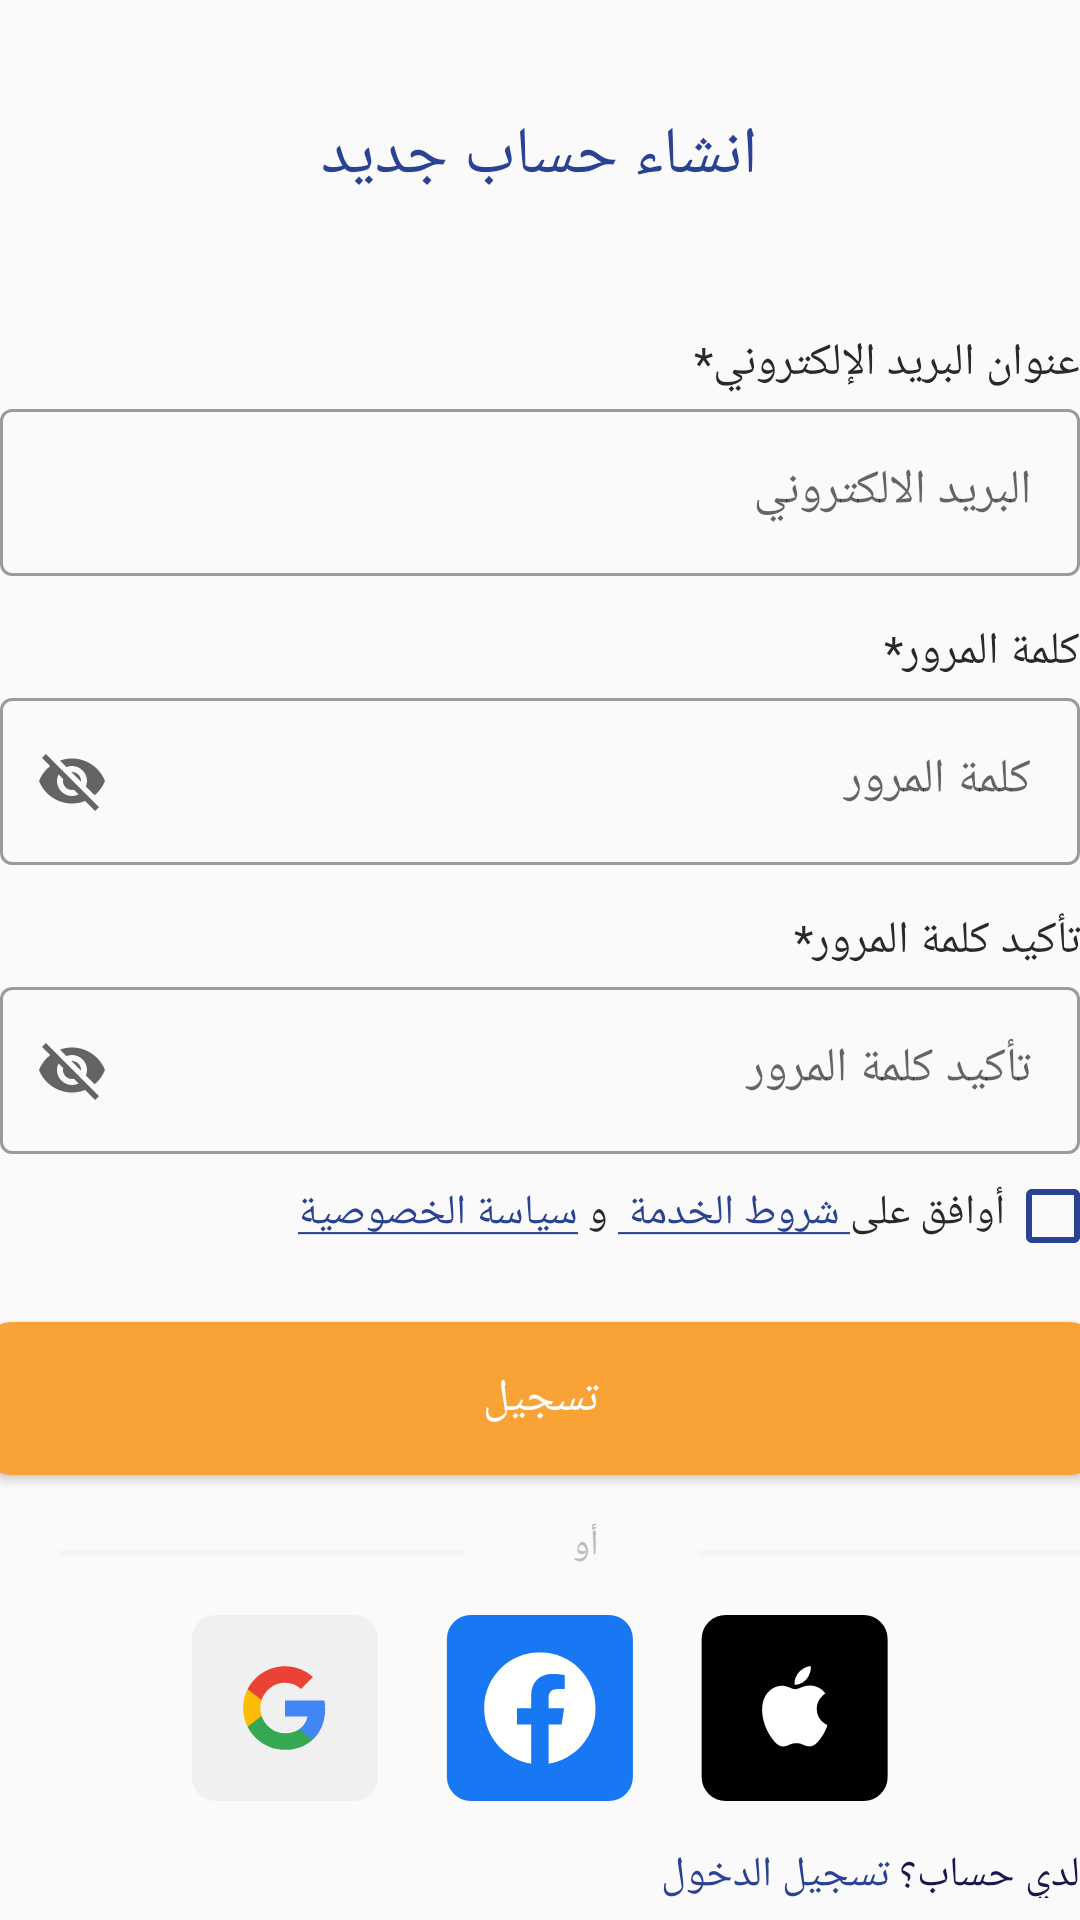

Layout XML and referenced resources for this Android screen:
<!-- AndroidManifest.xml: application theme Theme.AWQAT -->
<!-- res/layout/activity_sign_up.xml -->
<?xml version="1.0" encoding="utf-8"?>
<LinearLayout xmlns:android="http://schemas.android.com/apk/res/android"
    xmlns:app="http://schemas.android.com/apk/res-auto"
    xmlns:tools="http://schemas.android.com/tools"
    android:layout_width="match_parent"
    android:layout_height="match_parent"
    tools:context=".Sign_Up"
    android:gravity="center"
    android:orientation="vertical"
    android:layout_marginStart="15dp"
    android:layout_marginEnd="15dp"
    android:fitsSystemWindows="true"

    >

    <TextView
        android:id="@+id/create_acc_tv"
        android:layout_width="wrap_content"
        android:layout_height="wrap_content"
        android:layout_marginTop="44dp"
        android:fontFamily="@font/semibold"
        android:text="انشاء حساب جديد"
        android:textColor="@color/blue_text"
        android:textSize="22sp"
        />
    <TextView
        android:id="@+id/textView"
        android:layout_width="wrap_content"
        android:layout_height="wrap_content"
        android:layout_marginTop="44dp"
        android:fontFamily="@font/regular"
        android:text="عنوان البريد الإلكتروني*"
        android:textColor="@color/black_text"
        android:textSize="15sp"
        android:layout_gravity="end"
        />
    <com.google.android.material.textfield.TextInputLayout
        android:layout_width="match_parent"
        android:layout_height="wrap_content"
        style="@style/Widget.MaterialComponents.TextInputLayout.OutlinedBox"
        android:hint="البريد الالكتروني"
        app:endIconMode="clear_text"
        android:layoutDirection="rtl"

        >
        <com.google.android.material.textfield.TextInputEditText
            android:layout_width="match_parent"
            android:layout_height="wrap_content"
            android:layoutDirection="rtl"
            android:fontFamily="@font/light"

            />
    </com.google.android.material.textfield.TextInputLayout>
    <TextView
        android:layout_width="wrap_content"
        android:layout_height="wrap_content"
        android:layout_marginTop="15dp"
        android:fontFamily="@font/regular"
        android:text="كلمة المرور*"
        android:textColor="@color/black_text"
        android:textSize="15sp"
        android:layout_gravity="end"

        />
    <com.google.android.material.textfield.TextInputLayout
        android:layout_width="match_parent"
        android:layout_height="wrap_content"
        style="@style/Widget.MaterialComponents.TextInputLayout.OutlinedBox"
        android:hint="كلمة المرور"
        app:endIconMode="password_toggle"
        android:layoutDirection="rtl"

        >
        <com.google.android.material.textfield.TextInputEditText
            android:layout_width="match_parent"
            android:layout_height="wrap_content"
            android:layoutDirection="rtl"
            android:fontFamily="@font/light"

            />
    </com.google.android.material.textfield.TextInputLayout>
    <TextView
        android:layout_width="wrap_content"
        android:layout_height="wrap_content"
        android:layout_marginTop="15dp"
        android:fontFamily="@font/regular"
        android:text="تأكيد كلمة المرور*"
        android:textColor="@color/black_text"
        android:textSize="15sp"
        android:layout_gravity="end"
        />
    <com.google.android.material.textfield.TextInputLayout
        android:layout_width="match_parent"
        android:layout_height="wrap_content"
        style="@style/Widget.MaterialComponents.TextInputLayout.OutlinedBox"
        android:hint="تأكيد كلمة المرور"
        app:endIconMode="password_toggle"
        android:layoutDirection="rtl"

        >
        <com.google.android.material.textfield.TextInputEditText
            android:layout_width="match_parent"
            android:layout_height="wrap_content"
            android:layoutDirection="rtl"
            android:fontFamily="@font/light"

            />
    </com.google.android.material.textfield.TextInputLayout>
    <LinearLayout
        android:layout_width="wrap_content"
        android:layout_height="wrap_content"
        android:orientation="horizontal"
        android:layout_marginStart="15dp"
        android:layout_marginTop="10dp"
        android:layout_gravity="end">
        <TextView
            android:id="@+id/PrivacyPolicy"
            android:layout_width="wrap_content"
            android:layout_height="wrap_content"
            android:fontFamily="@font/regular"
            android:text="@string/PrivacyPolicy"
            android:textColor="@color/blue_text"
            android:textSize="14sp"
            android:layout_gravity="end"
            />
        <TextView
            android:layout_width="wrap_content"
            android:layout_height="wrap_content"
            android:fontFamily="@font/regular"
            android:text=" و "
            android:textColor="@color/black_text"
            android:textSize="14sp"
            android:layout_gravity="end"
            />
        <TextView
            android:id="@+id/TermsofService"
            android:layout_width="wrap_content"
            android:layout_height="wrap_content"
            android:fontFamily="@font/regular"
            android:text="@string/TermsofService"
            android:textColor="@color/blue_text"
            android:textSize="14sp"
            android:layout_gravity="end"
            />
        <TextView
            android:layout_width="wrap_content"
            android:layout_height="wrap_content"
            android:fontFamily="@font/regular"
            android:text="أوافق على"
            android:textColor="@color/black_text"
            android:textSize="14sp"
            android:layout_gravity="end"
            />
        <CheckBox
            android:layout_width="25dp"
            android:layout_height="21dp"
            android:buttonTint="@color/blue_text"
            />

    </LinearLayout>
    <Button
        android:id="@+id/signupbtn"
        android:layout_marginTop="25dp"
        android:layout_width="369dp"
        android:layout_height="51dp"
        android:textColor="@color/white"
        android:background="@drawable/btn"
        android:text="تسجيل"
        android:textSize="15sp"
        android:fontFamily="@font/regular"

        />
    <LinearLayout
        android:layout_width="wrap_content"
        android:layout_height="wrap_content"
        android:orientation="horizontal"
        android:layout_marginTop="15dp"
        android:layout_marginBottom="15sp"
        >
        <View
            android:layout_width="135dp"
            android:layout_height="2dp"
            android:background="@color/line"
            android:layout_marginStart="20dp"
            android:layout_marginTop="10dp"/>
        <TextView
            android:layout_width="wrap_content"
            android:layout_height="wrap_content"
            android:fontFamily="@font/regular"
            android:text="           أو            "
            android:textColor="#BABABA"
            android:textSize="12sp"
            />
        <View
            android:layout_width="135dp"
            android:layout_height="2dp"
            android:background="@color/line"
            android:layout_marginEnd="20dp"
            android:layout_marginTop="10dp"/>
    </LinearLayout>
<LinearLayout
    android:layout_width="wrap_content"
    android:layout_height="wrap_content"
    android:orientation="horizontal"
    >
    <ImageView
        android:layout_width="wrap_content"
        android:layout_height="wrap_content"
        android:src="@drawable/ic_google"
        android:layout_marginEnd="22dp"/>
    <ImageView
        android:layout_width="wrap_content"
        android:layout_height="wrap_content"
        android:src="@drawable/ic_facebook"
        android:layout_marginEnd="22dp"/>
    <ImageView
        android:layout_width="wrap_content"
        android:layout_height="wrap_content"
        android:src="@drawable/ic_apple"/>
</LinearLayout>
    <LinearLayout
        android:layout_width="wrap_content"
        android:layout_height="wrap_content"
        android:orientation="horizontal"
        android:layout_gravity="end"

        android:layout_marginTop="15sp">
        <TextView
            android:id="@+id/sign_in"
            android:layout_width="wrap_content"
            android:layout_height="wrap_content"
            android:fontFamily="@font/medium"
            android:text="تسجيل الدخول"
            android:textColor="#2A4293"
            android:textSize="14sp"
            android:layout_marginEnd="3dp"
            />
        <TextView
            android:layout_width="wrap_content"
            android:layout_height="wrap_content"
            android:fontFamily="@font/regular"
            android:text="لدي حساب؟"
            android:textColor="#151849"
            android:textSize="14sp"
            />
    </LinearLayout>
    <TextView
        android:layout_marginTop="15dp"
        android:layout_width="wrap_content"
        android:layout_height="wrap_content"
        android:fontFamily="@font/regular"
        android:text="@string/con"
        android:textColor="@color/Orange"
        android:textSize="15sp"
        />
</LinearLayout>
<!-- resources referenced by this layout -->
<resources>
  <color name="Orange">#F9A236</color>
  <color name="black_text">#292929</color>
  <color name="blue_text">#2A4293</color>
  <color name="line">#F5F5F5</color>
  <color name="white">#FFFFFFFF</color>
  <!-- drawable btn (drawable) -->
  <?xml version="1.0" encoding="utf-8"?>
  <shape xmlns:android="http://schemas.android.com/apk/res/android">
      <solid android:color="@color/Orange"/>
      <corners android:radius="8dp"/>
  </shape>
  <!-- drawable ic_apple (drawable) -->
  <vector xmlns:android="http://schemas.android.com/apk/res/android"
      android:width="63dp"
      android:height="62dp"
      android:viewportWidth="63"
      android:viewportHeight="62">
    <path
        android:pathData="M8.882,0L54.882,0A8,8 0,0 1,62.882 8L62.882,54A8,8 0,0 1,54.882 62L8.882,62A8,8 0,0 1,0.882 54L0.882,8A8,8 0,0 1,8.882 0z"
        android:fillColor="#000000"/>
    <path
        android:pathData="M32.249,23.228C33.457,23.228 34.972,22.411 35.874,21.322C36.691,20.335 37.286,18.956 37.286,17.578C37.286,17.39 37.27,17.203 37.235,17.05C35.891,17.101 34.274,17.952 33.304,19.093C32.538,19.961 31.84,21.322 31.84,22.718C31.84,22.922 31.874,23.126 31.891,23.194C31.976,23.211 32.112,23.228 32.249,23.228ZM27.993,43.823C29.644,43.823 30.376,42.716 32.436,42.716C34.529,42.716 34.989,43.789 36.827,43.789C38.631,43.789 39.84,42.121 40.98,40.487C42.256,38.615 42.784,36.776 42.818,36.691C42.699,36.657 39.244,35.245 39.244,31.279C39.244,27.841 41.967,26.292 42.12,26.173C40.316,23.586 37.576,23.518 36.827,23.518C34.801,23.518 33.151,24.743 32.112,24.743C30.989,24.743 29.508,23.586 27.755,23.586C24.419,23.586 21.032,26.343 21.032,31.551C21.032,34.785 22.292,38.206 23.841,40.419C25.168,42.291 26.326,43.823 27.993,43.823Z"
        android:fillColor="#ffffff"/>
  </vector>
  <!-- drawable ic_facebook (drawable) -->
  <vector xmlns:android="http://schemas.android.com/apk/res/android"
      android:width="63dp"
      android:height="62dp"
      android:viewportWidth="63"
      android:viewportHeight="62">
    <path
        android:pathData="M8.966,0L54.966,0A8,8 0,0 1,62.966 8L62.966,54A8,8 0,0 1,54.966 62L8.966,62A8,8 0,0 1,0.966 54L0.966,8A8,8 0,0 1,8.966 0z"
        android:fillColor="#1877F2"/>
    <group>
      <clip-path
          android:pathData="M13.366,12.4h37.2v37.2h-37.2z"/>
      <path
          android:pathData="M50.566,31.11C50.566,20.777 42.239,12.4 31.966,12.4C21.694,12.4 13.366,20.777 13.366,31.11C13.366,40.448 20.168,48.188 29.06,49.592V36.518H24.337V31.11H29.06V26.988C29.06,22.299 31.837,19.708 36.085,19.708C38.12,19.708 40.249,20.074 40.249,20.074V24.678H37.904C35.593,24.678 34.873,26.12 34.873,27.6V31.11H40.031L39.206,36.518H34.873V49.592C43.764,48.188 50.566,40.448 50.566,31.11Z"
          android:fillColor="#FFFFFE"
          android:fillType="evenOdd"/>
    </group>
  </vector>
  <string name="PrivacyPolicy" translatable="false"><u>سياسة الخصوصية</u></string>
  <string name="TermsofService" translatable="false"><u> شروط الخدمة </u></string>
  <string name="con" translatable="false"><u>متابعة كزائر؟</u></string>
  <style name="Theme.AWQAT" parent="Theme.MaterialComponents.Light.NoActionBar.Bridge">
          
          <item name="colorPrimary">@color/Orange</item>
          <item name="colorPrimaryVariant">@color/purple_700</item>
          <item name="colorOnPrimary">@color/white</item>
          
          <item name="colorSecondary">@color/teal_200</item>
          <item name="colorSecondaryVariant">@color/teal_700</item>
          <item name="colorOnSecondary">@color/black</item>
          
          <item name="android:windowTranslucentStatus">true</item>
          <item name="android:windowTranslucentNavigation">true</item>        
      </style>
  <color name="purple_700">#FF3700B3</color>
  <color name="teal_200">#FF03DAC5</color>
  <color name="teal_700">#FF018786</color>
  <color name="black">#FF000000</color>
</resources>
